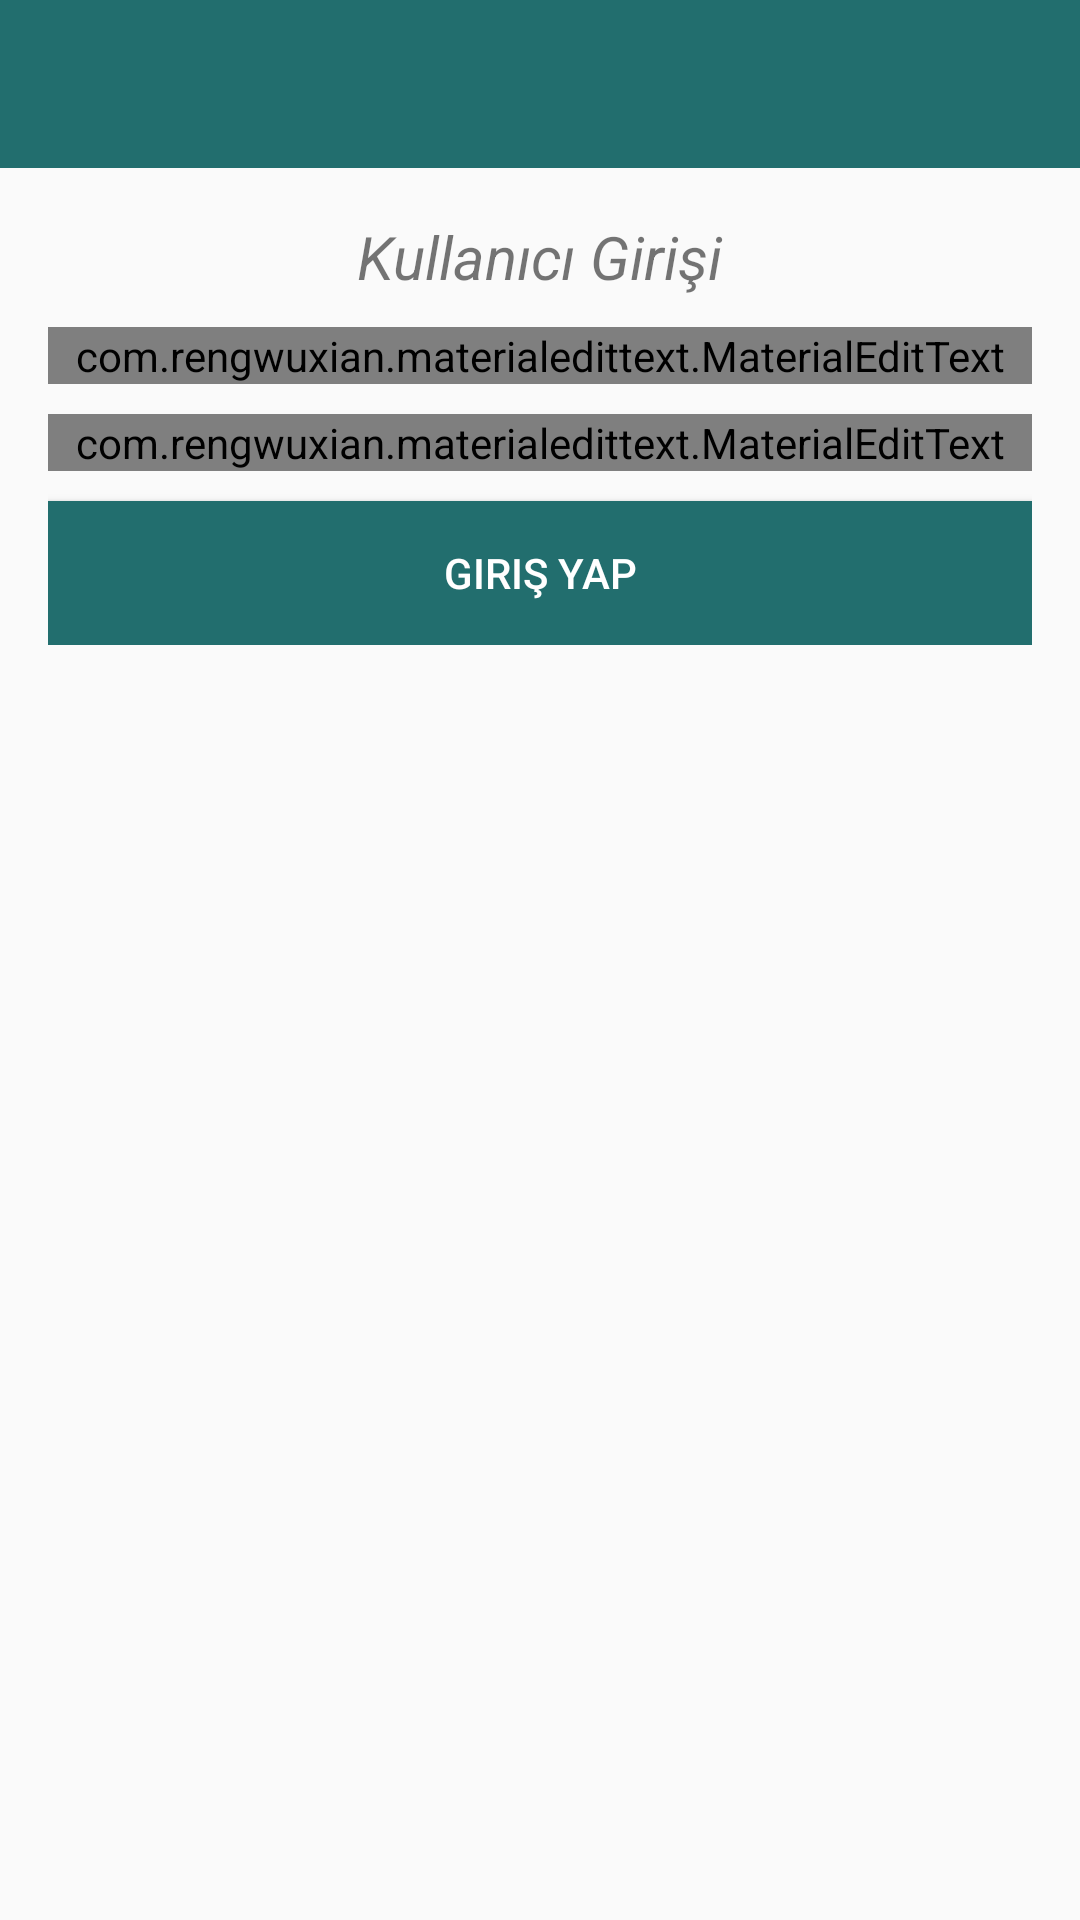

Layout XML and referenced resources for this Android screen:
<!-- AndroidManifest.xml: application theme AppTheme -->
<!-- res/layout/activity_login.xml -->
<?xml version="1.0" encoding="utf-8"?>
<RelativeLayout xmlns:android="http://schemas.android.com/apk/res/android"
    xmlns:app="http://schemas.android.com/apk/res-auto"
    xmlns:tools="http://schemas.android.com/tools"
    android:layout_width="match_parent"
    android:layout_height="match_parent"
    tools:context=".LoginActivity">

    <include
        android:id="@+id/toolbar"
        layout="@layout/bar_layout"/>

    <LinearLayout
        android:layout_width="match_parent"
        android:orientation="vertical"
        android:gravity="center_horizontal"
        android:layout_below="@id/toolbar"
        android:padding="16dp"
        android:layout_height="wrap_content">

        <TextView
            android:layout_width="wrap_content"
            android:layout_height="wrap_content"
            android:text="Kullanıcı Girişi"
            android:textSize="20sp"
            android:textStyle="italic"
            />



        <com.rengwuxian.materialedittext.MaterialEditText
            android:layout_width="match_parent"
            android:layout_height="wrap_content"
            android:id="@+id/email"
            android:inputType="textEmailAddress"
            android:layout_marginTop="10dp"
            app:met_floatingLabel="normal"
            android:hint="Email"/>

        <com.rengwuxian.materialedittext.MaterialEditText
            android:layout_width="match_parent"
            android:layout_height="wrap_content"
            android:id="@+id/password"
            android:inputType="textPassword"
            android:layout_marginTop="10dp"
            app:met_floatingLabel="normal"
            android:hint="Şifre"/>

        <Button
            android:layout_width="match_parent"
            android:layout_height="wrap_content"
            android:text="Giriş Yap"
            android:id="@+id/btn_login"
            android:background="@color/colorPrimaryDark"
            android:layout_marginTop="10dp"
            android:textColor="#fff"
            />
    </LinearLayout>

</RelativeLayout>
<!-- res/layout/bar_layout.xml (included above) -->
<?xml version="1.0" encoding="utf-8"?>
<androidx.appcompat.widget.Toolbar xmlns:android="http://schemas.android.com/apk/res/android"
    android:layout_width="match_parent"
    android:layout_height="wrap_content"
    xmlns:app="http://schemas.android.com/apk/res-auto"
    android:id="@+id/toolbar"
    android:background="@color/colorPrimaryDark"
    android:theme="@style/ThemeOverlay.AppCompat.Dark.ActionBar"
    app:popupTheme="@style/MenuStyle">

</androidx.appcompat.widget.Toolbar>
<!-- resources referenced by this layout -->
<resources>
  <color name="colorPrimaryDark">#226e6e</color>
  <style name="MenuStyle" parent="Theme.AppCompat.Light">
          <item name="android:background">@android:color/white</item>
      </style>
  <style name="AppTheme" parent="Theme.AppCompat.Light.NoActionBar">
          
          <item name="colorPrimary">@color/colorPrimary</item>
          <item name="colorPrimaryDark">@color/colorPrimaryDark</item>
          <item name="colorAccent">@color/colorAccent</item>
      </style>
  <color name="colorPrimary">#6A23CF</color>
  <color name="colorAccent">#226e6e</color>
</resources>
